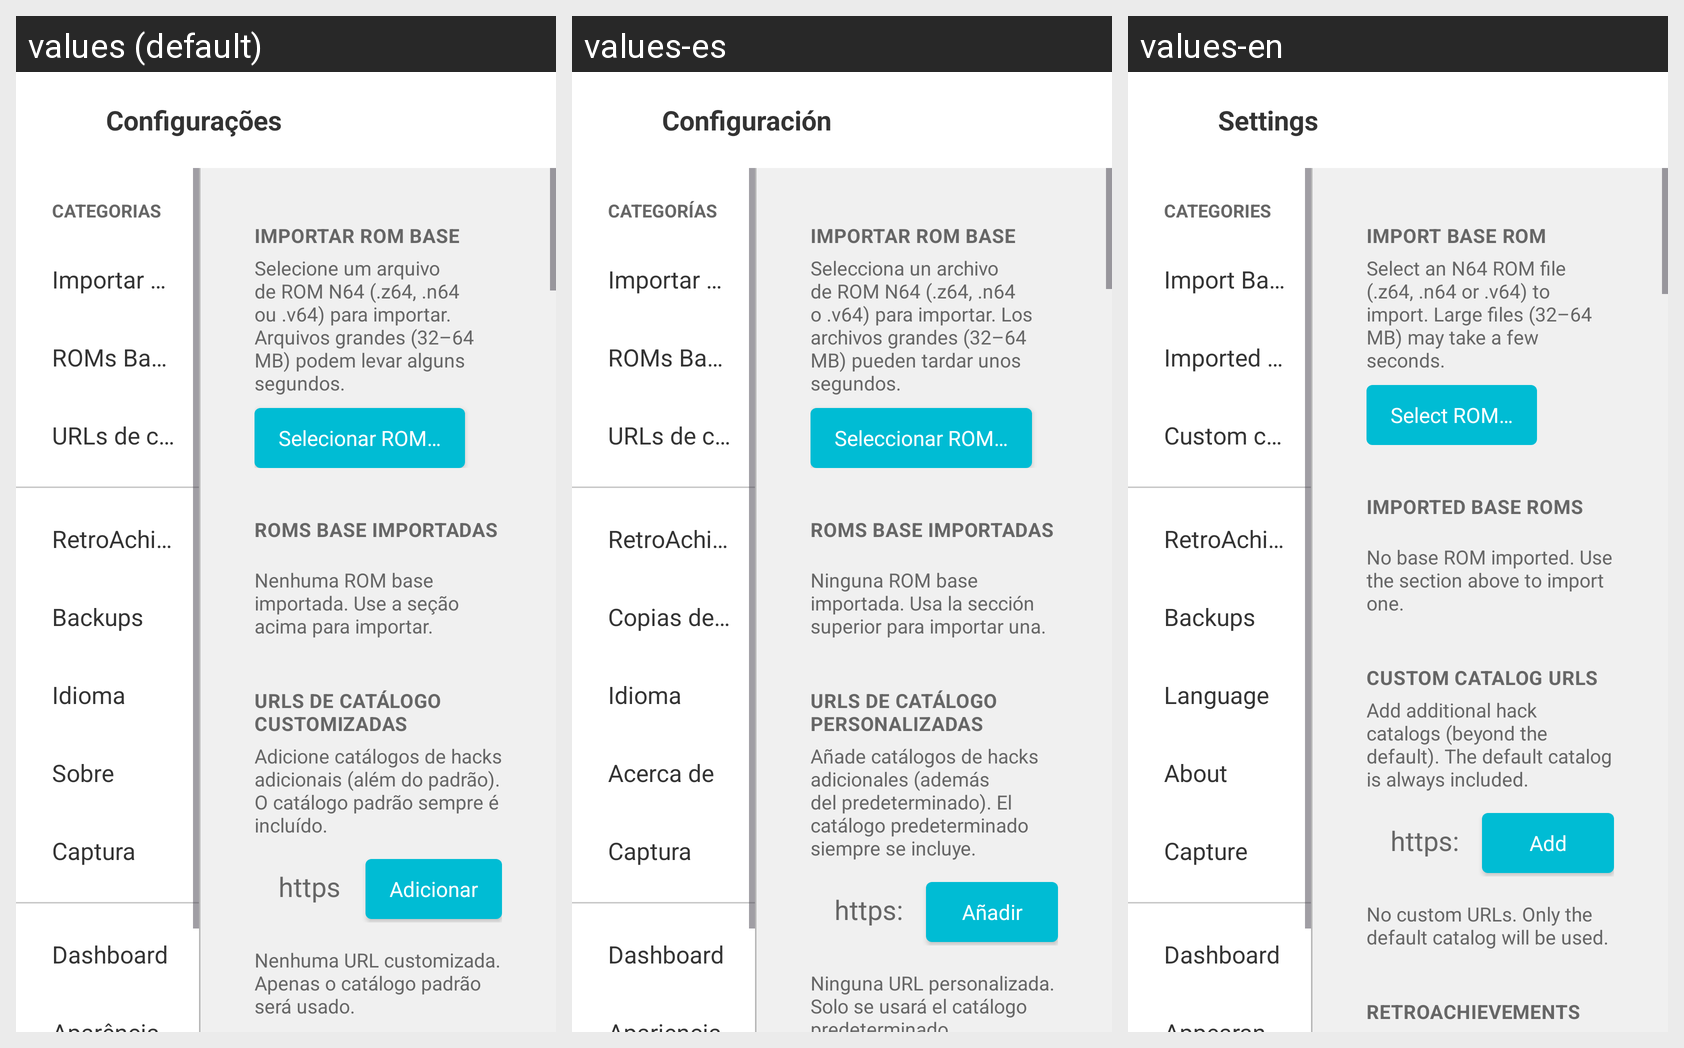

Strings drawn on this Android screen and how each of the app's shown locales translates them:
Android screen res/layout/activity_settings.xml rendered under 3 locales, left to right: values (default), values-es, values-en. Device: Nexus 5 (rendered at 1080×1920; each locale shown at half size, 540×960, under a caption strip naming it); theme Theme.HylianBox.
Strings drawn on this screen, with the default value and each locale's value (text and hints the layout hard-codes, and strings that could not be matched under every locale, appear in the picture but are not listed):

settings_title
  values: Configurações
  values-es: Configuración
  values-en: Settings

settings_navigation_title
  values: CATEGORIAS
  values-es: CATEGORÍAS
  values-en: CATEGORIES

settings_import_title
  values: Importar ROM Base
  values-es: Importar ROM Base
  values-en: Import Base ROM

settings_baseroms_title
  values: ROMs Base importadas
  values-es: ROMs Base importadas
  values-en: Imported Base ROMs

settings_catalog_title
  values: URLs de catálogo customizadas
  values-es: URLs de catálogo personalizadas
  values-en: Custom catalog URLs

settings_ra_title
  values: RetroAchievements
  values-es: RetroAchievements
  values-en: RetroAchievements

backup_title
  values: Backups
  values-es: Copias de seguridad
  values-en: Backups

settings_language_title
  values: Idioma
  values-es: Idioma
  values-en: Language

settings_about_title
  values: Sobre
  values-es: Acerca de
  values-en: About

settings_capture_category
  values: Captura
  values-es: Captura
  values-en: Capture

settings_dashboard_title
  values: Dashboard
  values-es: Dashboard
  values-en: Dashboard

settings_import_description
  values: Selecione um arquivo de ROM N64 (.z64, .n64 ou .v64) para importar. Arquivos grandes (32–64 MB) podem levar alguns segundos.
  values-es: Selecciona un archivo de ROM N64 (.z64, .n64 o .v64) para importar. Los archivos grandes (32–64 MB) pueden tardar unos segundos.
  values-en: Select an N64 ROM file (.z64, .n64 or .v64) to import. Large files (32–64 MB) may take a few seconds.

settings_import_button
  values: Selecionar ROM…
  values-es: Seleccionar ROM…
  values-en: Select ROM…

settings_baseroms_empty
  values: Nenhuma ROM base importada. Use a seção acima para importar.
  values-es: Ninguna ROM base importada. Usa la sección superior para importar una.
  values-en: No base ROM imported. Use the section above to import one.

settings_catalog_description
  values: Adicione catálogos de hacks adicionais (além do padrão). O catálogo padrão sempre é incluído.
  values-es: Añade catálogos de hacks adicionales (además del predeterminado). El catálogo predeterminado siempre se incluye.
  values-en: Add additional hack catalogs (beyond the default). The default catalog is always included.

settings_catalog_hint
  values: https://exemplo.com/catalog.json
  values-es: https://ejemplo.com/catalog.json
  values-en: https://example.com/catalog.json

settings_catalog_add
  values: Adicionar
  values-es: Añadir
  values-en: Add

settings_catalog_empty
  values: Nenhuma URL customizada. Apenas o catálogo padrão será usado.
  values-es: Ninguna URL personalizada. Solo se usará el catálogo predeterminado.
  values-en: No custom URLs. Only the default catalog will be used.
